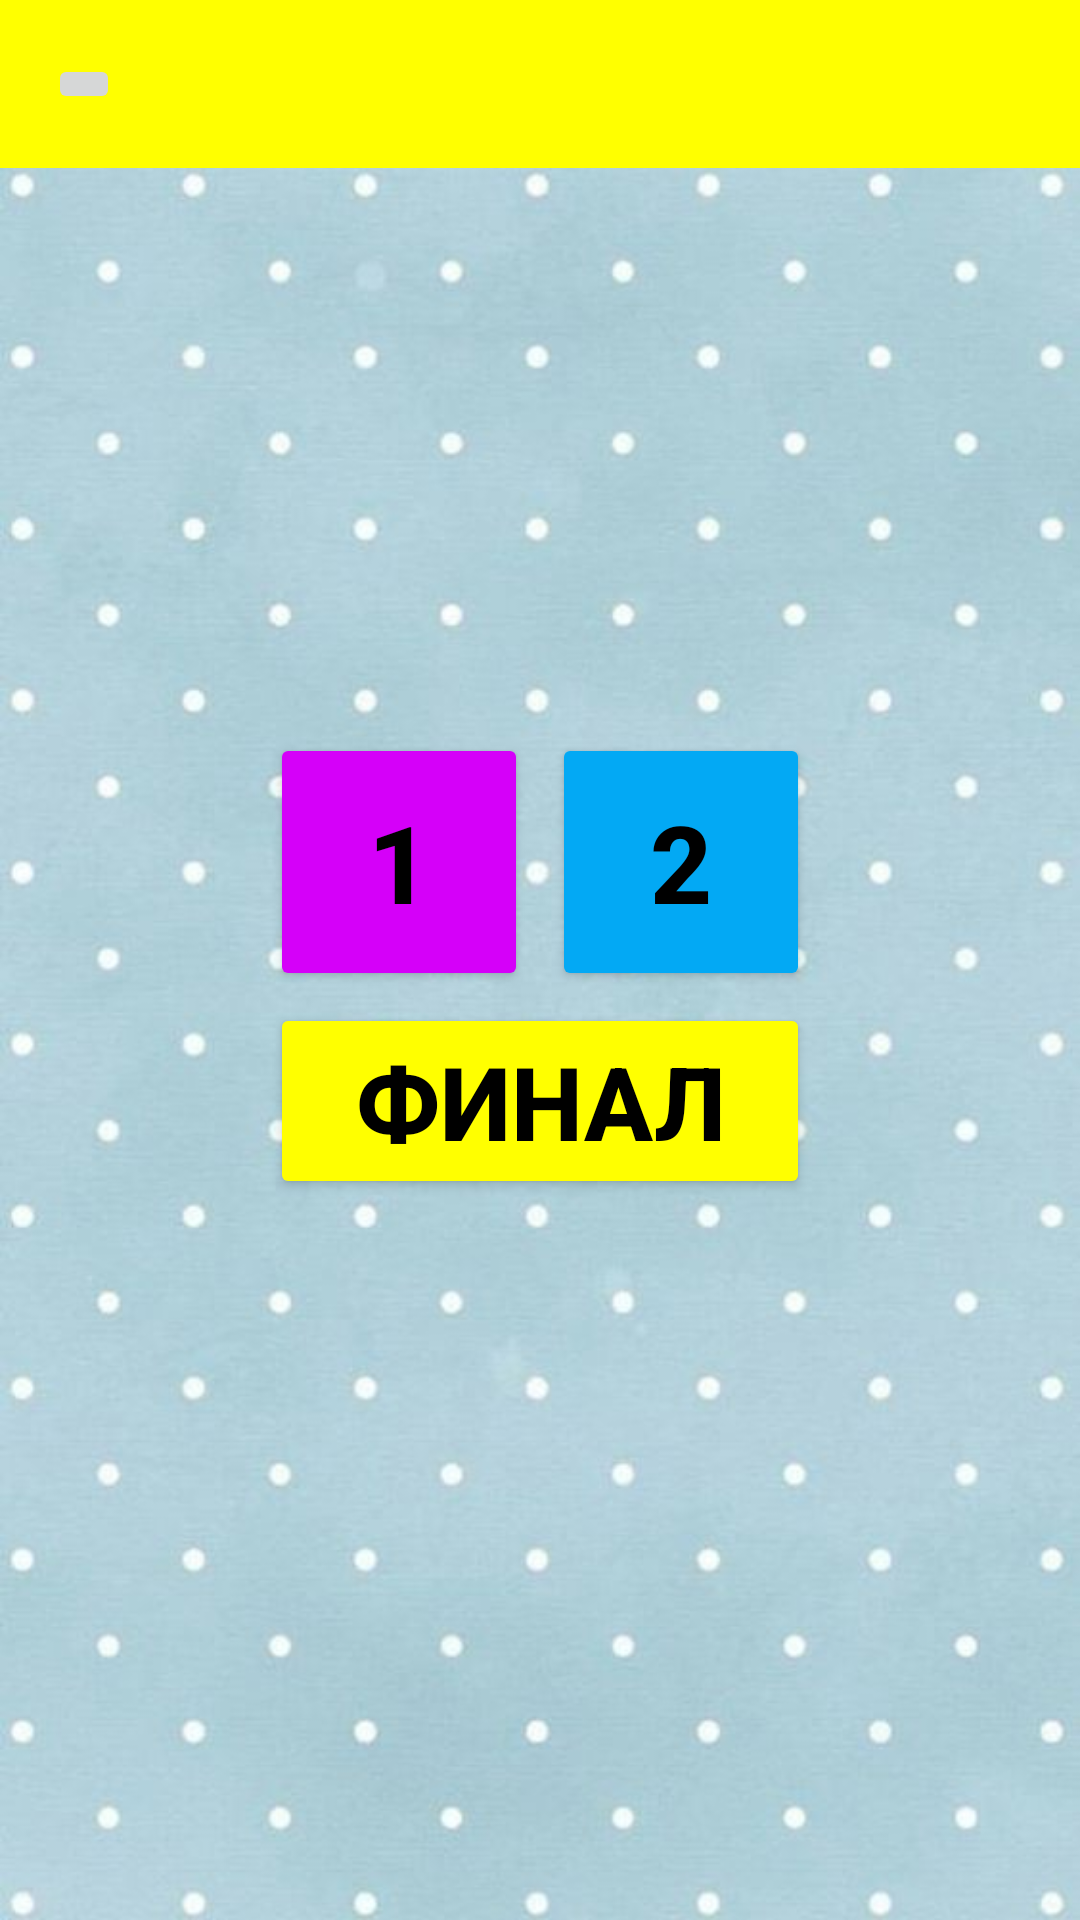

Produce the Android XML layout that renders to this screen, including the resource entries it uses.
<!-- AndroidManifest.xml: application theme Theme.MumsProject -->
<!-- res/layout/fragment_third_lvl.xml -->
<?xml version="1.0" encoding="utf-8"?>
<FrameLayout xmlns:android="http://schemas.android.com/apk/res/android"
    xmlns:tools="http://schemas.android.com/tools"
    android:orientation="vertical"
    android:gravity="center"
    android:layout_width="match_parent"
    android:layout_height="match_parent"
    tools:context=".Fragments.ThirdLvlFragment"
    android:background="@drawable/adsasd">


    <androidx.appcompat.widget.Toolbar
        android:id="@+id/toolbar"
        android:layout_width="match_parent"
        android:layout_height="wrap_content"
        android:background="#ffff00"
        android:minHeight="?attr/actionBarSize">

        <ImageButton
            android:id="@+id/back_button"
            android:layout_width="wrap_content"
            android:layout_height="wrap_content"
            android:src="@drawable/ic_baseline_arrow_back_24" />

    </androidx.appcompat.widget.Toolbar>





    <LinearLayout
        android:layout_width="match_parent"
        android:layout_height="wrap_content"
        android:orientation="vertical"
        android:layout_gravity="center">

<GridLayout

    android:layout_width="wrap_content"
    android:layout_height="wrap_content"
    tools:context=".Fragments.SecondLvlFragment"
    android:columnCount="3"
    android:layout_gravity="center"
    android:useDefaultMargins="true">


    <Button
        android:layout_width="86dp"
        android:layout_height="86dp"
        android:id="@+id/first"
        android:text="@string/first"
        android:textColor="@color/black"
        android:textSize="36sp"
        android:textStyle="bold"

        android:backgroundTint="#d500f9"/>
    <Button

        android:id="@+id/second"
        android:text="@string/second"
        android:textColor="@color/black"
        android:textSize="36sp"
        android:textStyle="bold"
        android:layout_width="86dp"
        android:layout_height="86dp"
        android:backgroundTint="#03a9f4"/>




</GridLayout>

    <Button
        android:id="@+id/seven"
        android:layout_width="180dp"
        android:layout_height="wrap_content"
        android:layout_gravity="center"
        android:text="финал"
        android:textColor="@color/black"
        android:textSize="34sp"
        android:textStyle="bold"
        android:backgroundTint="#ffff00"/>


    </LinearLayout>


</FrameLayout>
<!-- resources referenced by this layout -->
<resources>
  <color name="black">#FF000000</color>
  <!-- drawable adsasd: jpg bitmap (drawable, 39106 bytes) -->
  <string name="first">1</string>
  <string name="second">2</string>
  <style name="Theme.MumsProject" parent="Theme.MaterialComponents.DayNight.NoActionBar">
          
          <item name="colorPrimary"> #FFE7D5</item>
          <item name="colorPrimaryVariant"> #FFE7D5</item>
          <item name="colorOnPrimary"> #0D7B6C</item>
          
          <item name="colorSecondary">@color/teal_200</item>
          <item name="colorSecondaryVariant">@color/teal_700</item>
          <item name="colorOnSecondary">@color/white</item>
          
          <item name="android:statusBarColor" tools:targetApi="l">@color/black</item>
  
      </style>
  <color name="teal_200">#FF03DAC5</color>
  <color name="teal_700">#FF018786</color>
  <color name="white">#FFFFFFFF</color>
</resources>
